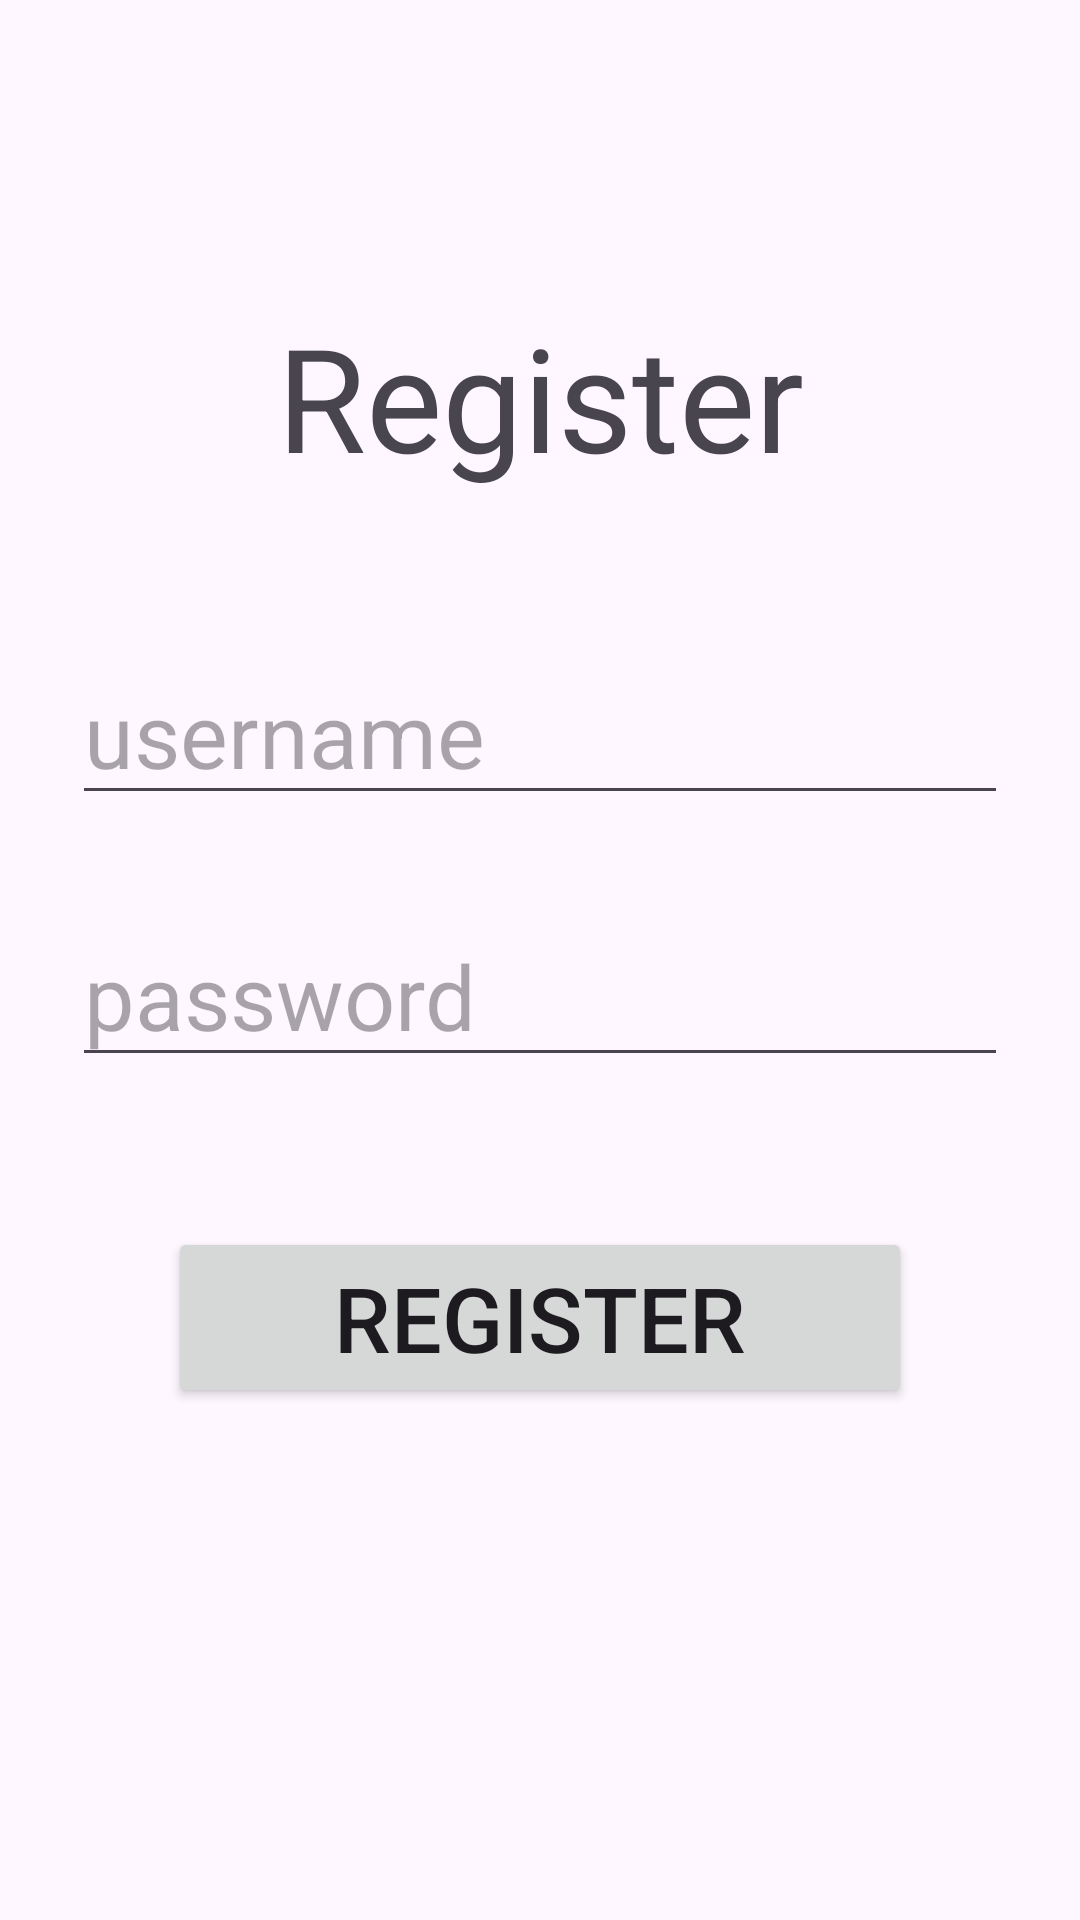

Produce the Android XML layout that renders to this screen, including the resource entries it uses.
<!-- AndroidManifest.xml: application theme Theme.ContactsDemo -->
<!-- res/layout/activity_reg.xml -->
<?xml version="1.0" encoding="utf-8"?>
<RelativeLayout xmlns:android="http://schemas.android.com/apk/res/android"
    android:layout_width="match_parent"
    android:layout_height="match_parent">
    <TextView
        android:id="@+id/title_reg"
        android:layout_width="match_parent"
        android:layout_height="wrap_content"
        android:layout_centerHorizontal="true"
        android:textAlignment="center"
        android:textSize="48sp"
        android:text="Register"
        android:layout_marginTop="100dp"/>
    <EditText
        android:id="@+id/username_reg"
        android:layout_width="match_parent"
        android:layout_height="wrap_content"
        android:layout_below="@id/title_reg"
        android:layout_marginTop="50dp"
        android:layout_marginStart="24dp"
        android:layout_marginEnd="24dp"
        android:textSize="30sp"
        android:inputType="text"
        android:hint="username"
        />
    <EditText
        android:id="@+id/password_reg"
        android:layout_width="match_parent"
        android:layout_height="wrap_content"
        android:layout_below="@id/username_reg"
        android:layout_marginTop="30dp"
        android:layout_marginStart="24dp"
        android:layout_marginEnd="24dp"
        android:textSize="30sp"
        android:inputType="textPassword"
        android:hint="password"/>

    <Button
        android:id="@+id/reg_button_reg"
        android:layout_width="match_parent"
        android:layout_height="wrap_content"
        android:layout_marginTop="50dp"
        android:layout_marginStart="56dp"
        android:layout_marginEnd="56dp"
        android:layout_below="@id/password_reg"
        android:textSize="30sp"
        android:text="Register"
        />











</RelativeLayout>
<!-- resources referenced by this layout -->
<resources>
  <style name="Theme.ContactsDemo" parent="Base.Theme.ContactsDemo" />
  <style name="Base.Theme.ContactsDemo" parent="Theme.Material3.DayNight.NoActionBar">
          
          
      </style>
</resources>
